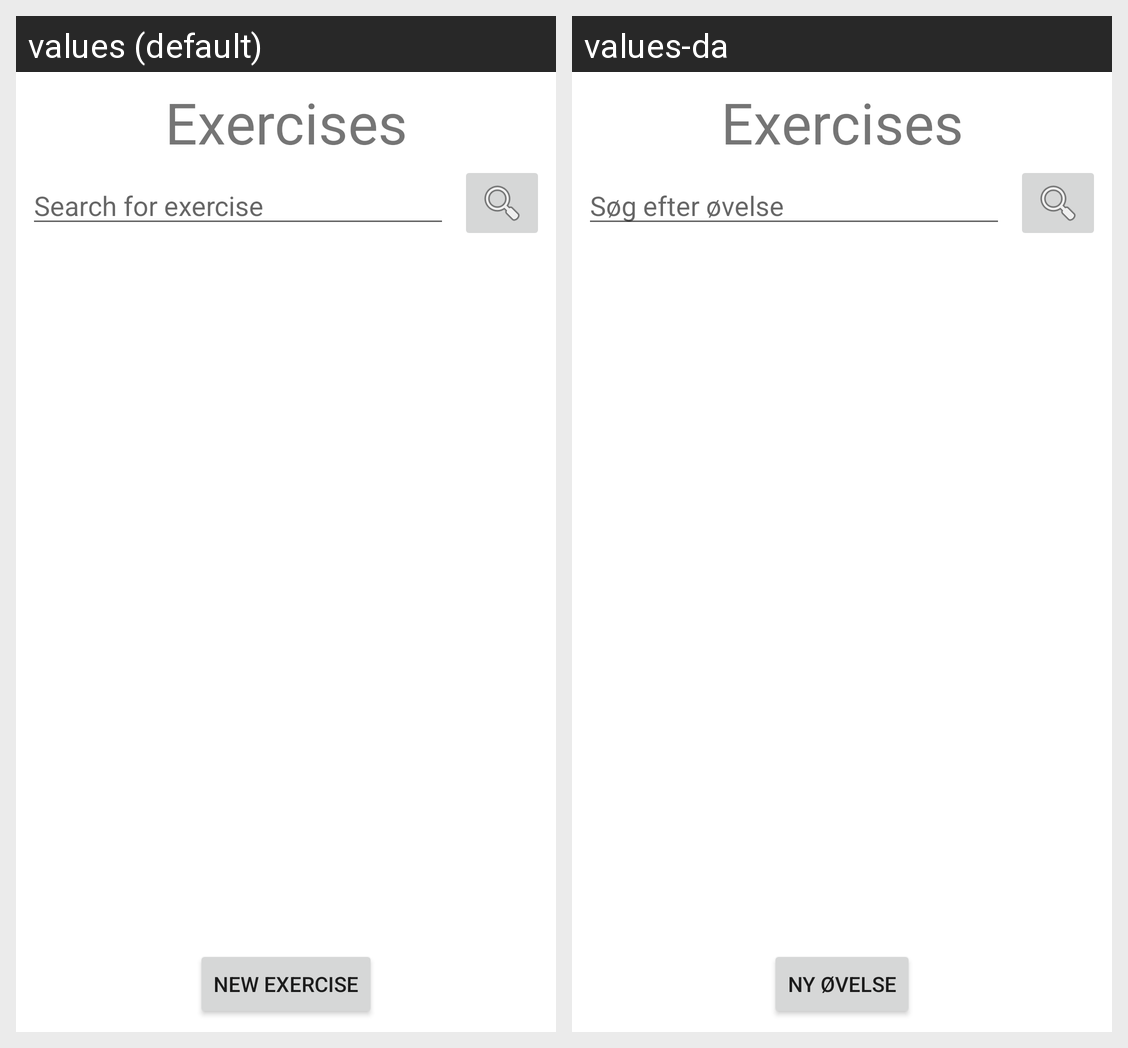

Locale-by-locale string values for the Android screen shown in this grid:
Android screen res/layout/activity_exercise.xml rendered under 2 locales, left to right: values (default), values-da. Device: Nexus 5 (rendered at 1080×1920; each locale shown at half size, 540×960, under a caption strip naming it); theme Theme.Hovedopgave.
Strings drawn on this screen, with the default value and each locale's value (text and hints the layout hard-codes, and strings that could not be matched under every locale, appear in the picture but are not listed):

new_exercise
  values: New exercise
  values-da: Ny øvelse

search
  values: Search for exercise
  values-da: Søg efter øvelse
